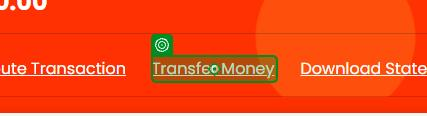
Workflow: Account

Step 1: click on the link in window 'UiBank-Details' (chrome.exe)

Step 2: type [In_FromTransfer] into the drop-down 'From' in window 'UiBank-Transfer money' (chrome.exe) (no picture)

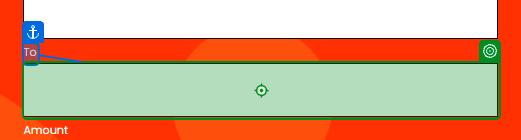
Step 3: type [In_ToTransfer] into the drop-down 'To' in window 'UiBank-Transfer money' (chrome.exe)

Step 4: type [In_AmountTransfer] into the text box in window 'UiBank-Transfer money' (chrome.exe) (no picture)

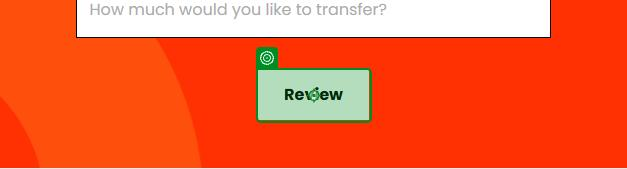
Step 5: click on the button 'Review' in window 'UiBank-Transfer money' (chrome.exe)
